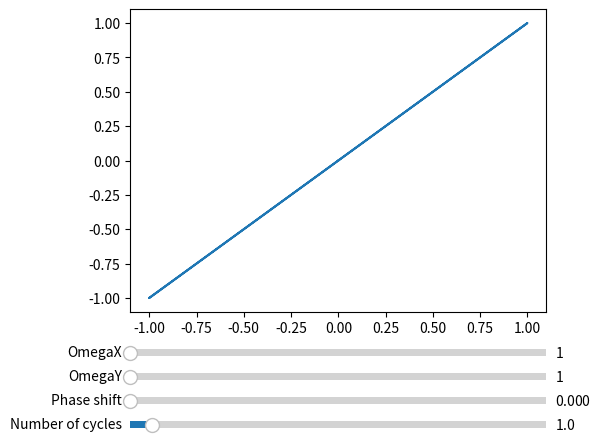

Reproduce this figure in Python.
"""
Lissajous curve sketcher (using Matplotlib.pyplot).

This script plots a Lissajous figure and provides a graphical user
interface to allow the user to vary the parameters in the Lissajous
parametric equations.
"""

import numpy as np
import matplotlib.pyplot as plt
from matplotlib.widgets import Slider


# Create the figure and a set of axes for the the plot
fig, ax = plt.subplots()
plt.subplots_adjust(left=0.25, bottom=0.25)

# Initialise the array for values of t
t = np.linspace(0, 2 * np.pi, 1000)


# Define the functions x(t) and y(t)
def x(omegaX, t):
    """Calculate the Lissajous x coordinate."""
    return np.sin(omegaX * t)


def y(omegaY, phi, t):
    """Calculate the Lissajous y coordinate."""
    return np.sin(omegaY * t + phi)


# Initial plot
graph, = plt.plot(x(1, t), y(1, 0, t))

# Lay out the plot and the sliders used to modify the plot
axOmegaX = plt.axes([0.25, 0.15, 0.65, 0.03])
axOmegaY = plt.axes([0.25, 0.1, 0.65, 0.03])
axDelta = plt.axes([0.25, 0.05, 0.65, 0.03])
axNum = plt.axes([0.25, 0, 0.65, 0.03])

# Create the sliders
sOmegaX = Slider(axOmegaX, 'OmegaX', 1, 30.0,
                 valinit=1, valstep=0.1)
sOmegaY = Slider(axOmegaY, 'OmegaY', 1, 30.0,
                 valinit=1, valstep=0.1)
sDelta = Slider(axDelta, 'Phase shift', 0, 2 * np.pi,
                valinit=0, valstep=np.pi / 12)
sNum = Slider(axNum, 'Number of cycles', 0.5, 10,
              valinit=1, valstep=0.5)


# Define the update functions
# which are called every time the user uses one of the sliders
def update(val):
    """Update the values to be plotted and replot figure."""
    # Get the values from the sliders
    omegaX = sOmegaX.val
    omegaY = sOmegaY.val
    phi = sDelta.val

    # Update the data used for plotting
    graph.set_data(x(omegaX, t), y(omegaY, phi, t))

    # Re-plot the data
    fig.canvas.draw_idle()


def updateT(val):
    """Update the values to be plotted and replot figure."""
    # Make sure we update the t we defined earlier
    global t

    # Get the values from the sliders
    omegaX = sOmegaX.val
    omegaY = sOmegaY.val
    phi = sDelta.val
    num = sNum.val

    # Update t
    t = np.linspace(0, 2 * num * np.pi, int(1000 * num))

    # Update the data used for plotting
    graph.set_data(x(omegaX, t), y(omegaY, phi, t))

    # Re-plot the data
    fig.canvas.draw_idle()


# Associate the update functions with the sliders
sOmegaX.on_changed(update)
sOmegaY.on_changed(update)
sDelta.on_changed(update)
sNum.on_changed(updateT)

# Display everything
plt.show()
